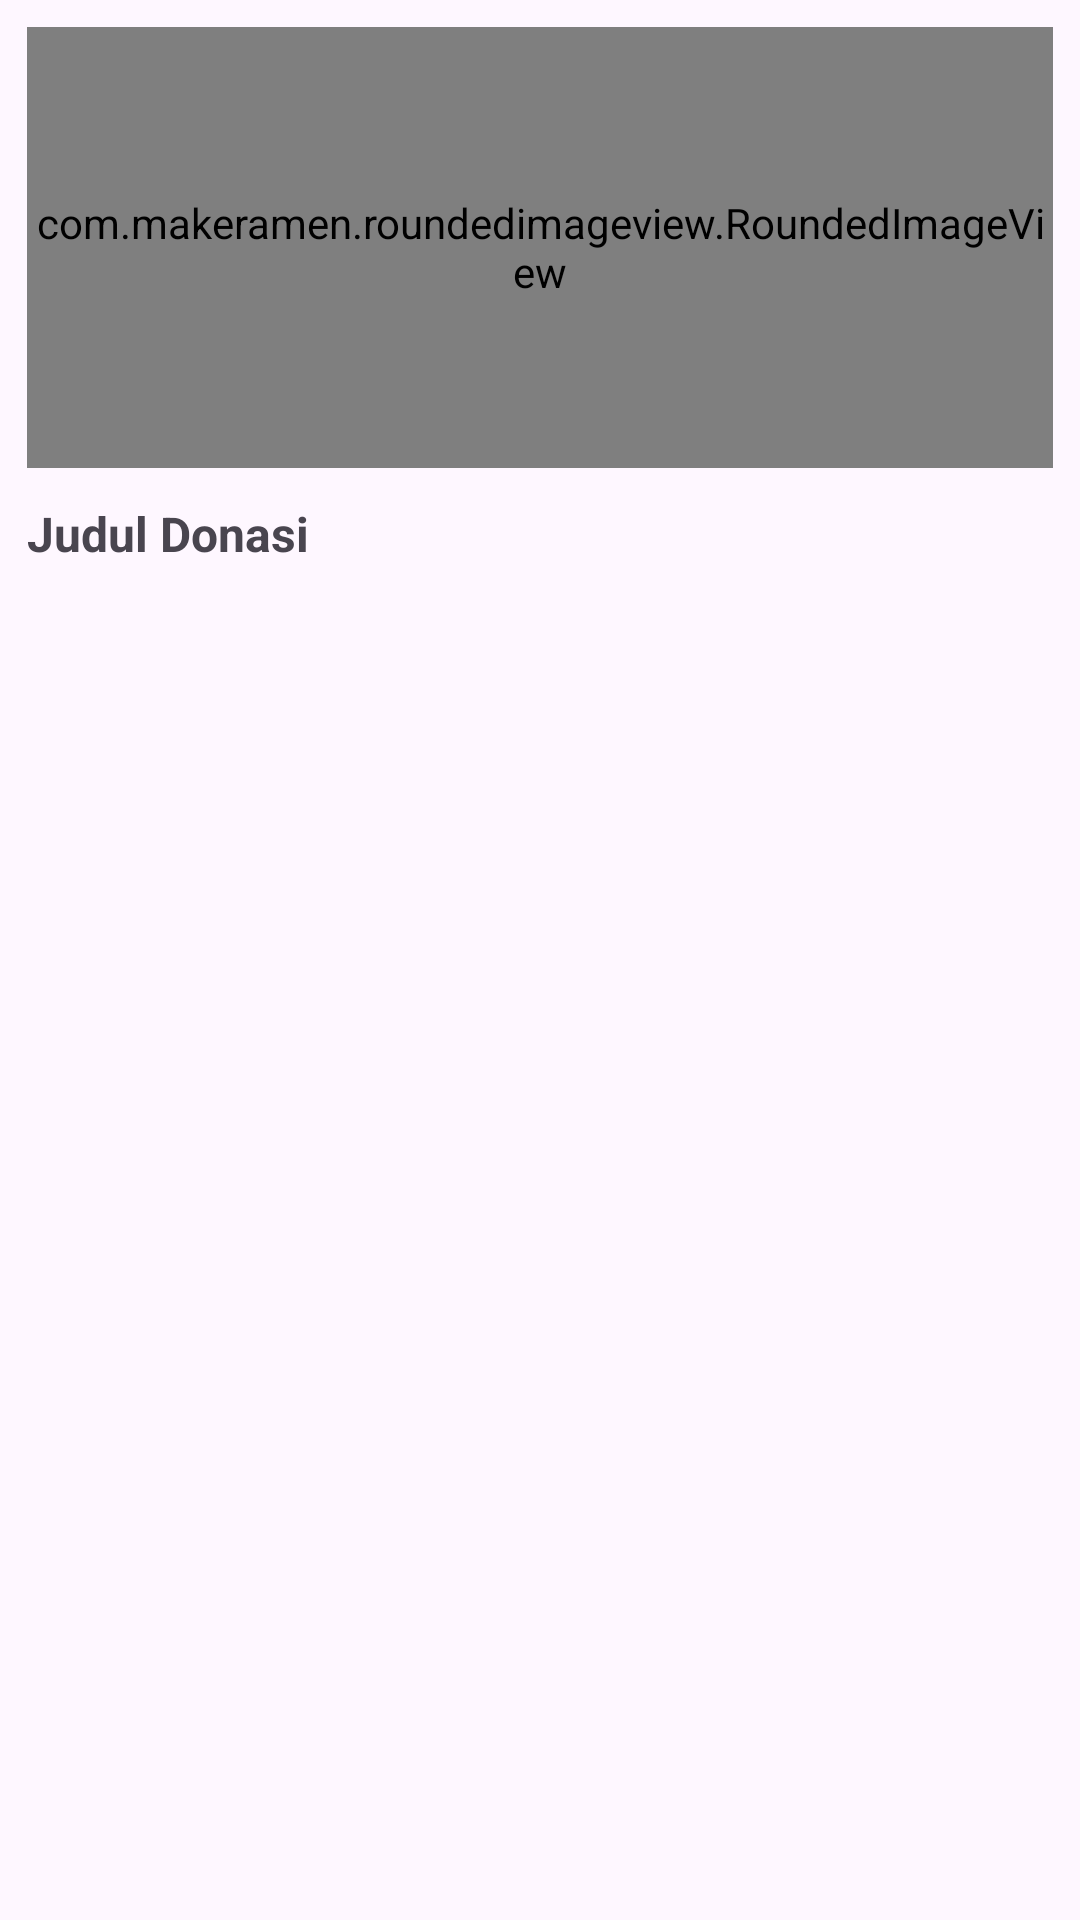

This screen was rendered from an Android layout file. Write that file and the resources it references.
<!-- AndroidManifest.xml: application theme Theme.ResQFood -->
<!-- res/layout/card_for_sale.xml -->
<?xml version="1.0" encoding="utf-8"?>
<LinearLayout xmlns:android="http://schemas.android.com/apk/res/android"
    android:layout_width="match_parent"
    android:layout_height="wrap_content"
    xmlns:app="http://schemas.android.com/apk/res-auto"
    android:orientation="vertical"
    android:padding="9dp">

    <com.makeramen.roundedimageview.RoundedImageView
        android:id="@+id/forsale_img_url"
        android:layout_width="match_parent"
        android:layout_height="147dp"
        app:riv_corner_radius="7dp"
        android:scaleType="centerCrop"
        android:layout_marginBottom="11dp"
        android:src="@drawable/for_sale_img" />

    <TextView
        android:id="@+id/forsale_title"
        android:layout_width="match_parent"
        android:layout_height="wrap_content"
        android:text="@string/donation_title"
        android:textSize="16sp"
        android:textStyle="bold"
        android:maxLines="3"
        android:ellipsize="end" />
</LinearLayout>
<!-- resources referenced by this layout -->
<resources>
  <string name="donation_title">Judul Donasi</string>
  <style name="Theme.ResQFood" parent="Base.Theme.ResQFood" />
  <style name="Base.Theme.ResQFood" parent="Theme.Material3.DayNight.NoActionBar">
          
          
          <item name="colorPrimary">@color/main_green</item>
      </style>
  <color name="main_green">#0A6847</color>
</resources>
